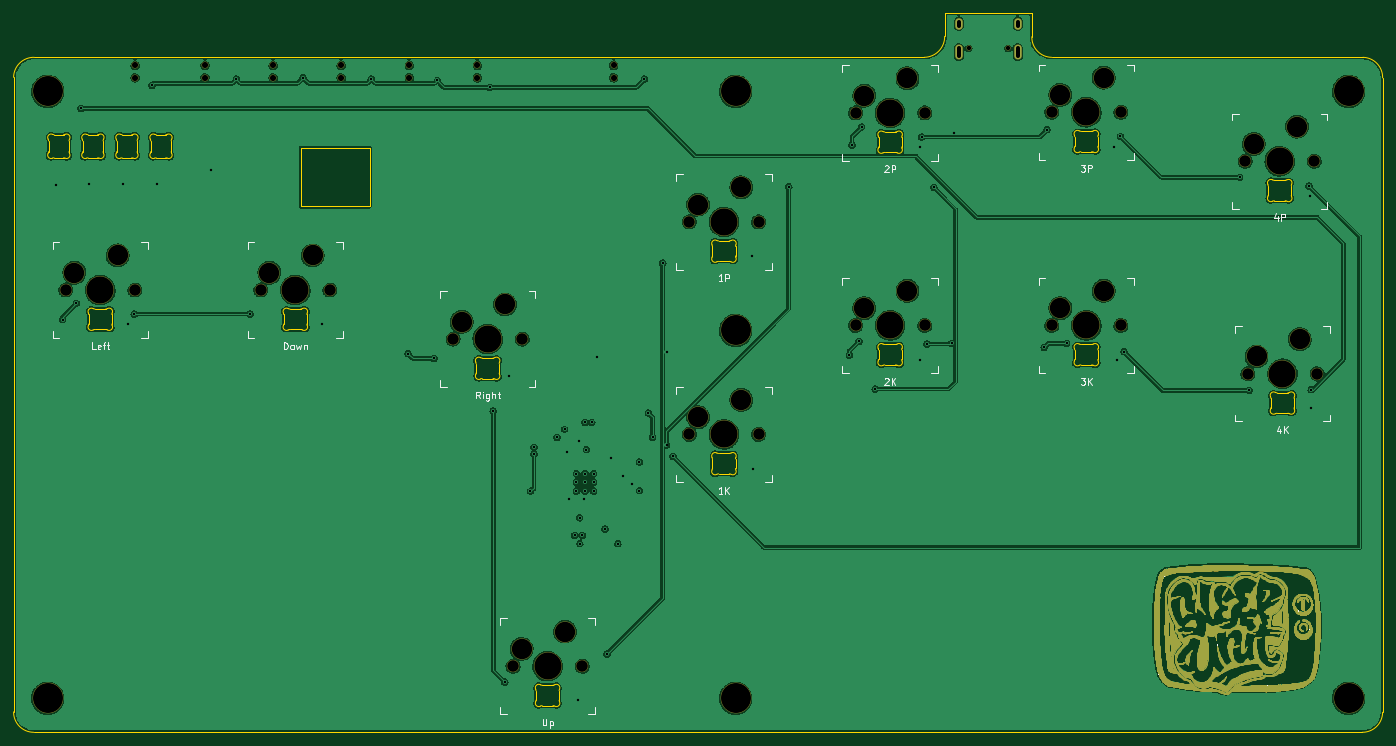
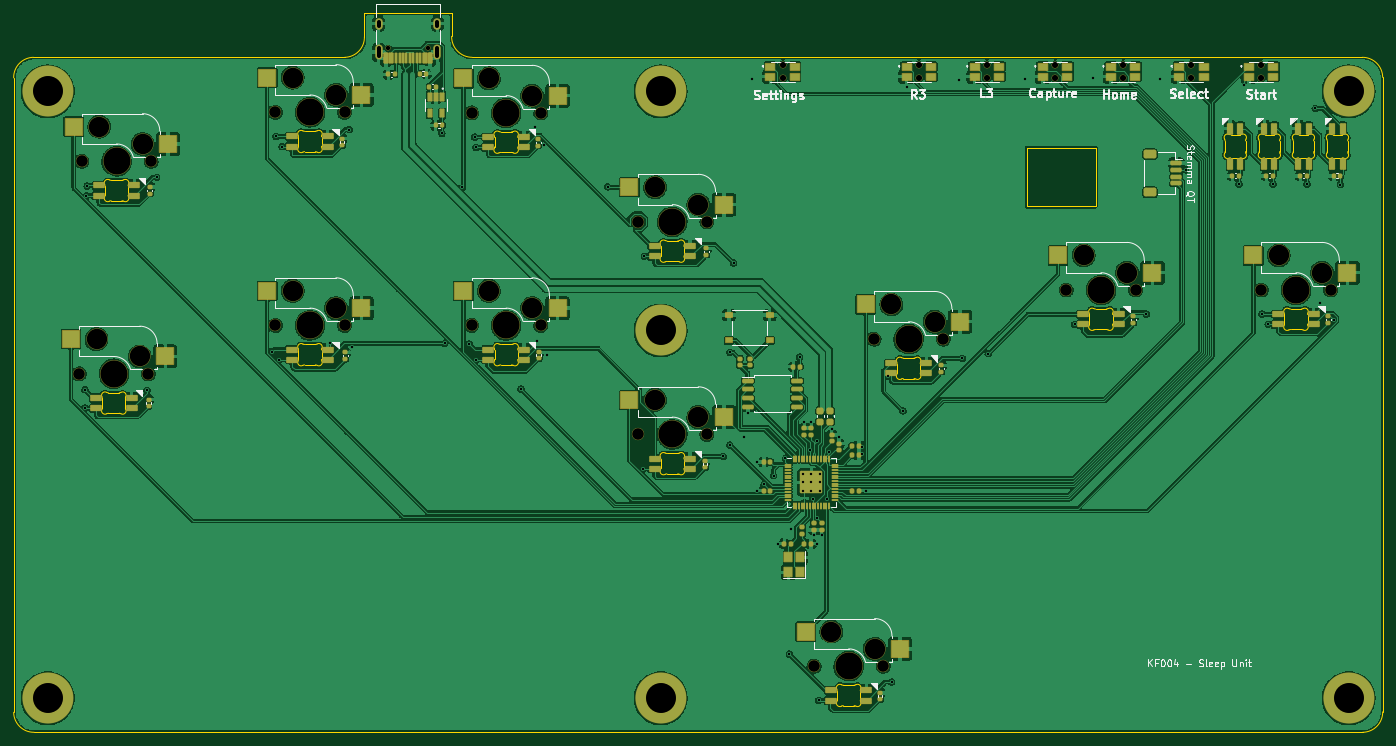
Circuit board: 10 layer files. Board 201.0 x 105.6 mm.
- bottom_copper: 2.0-CuBottom.gbl (635102 bytes)
- top_copper: 2.0-CuTop.gtl (1381073 bytes)
- outline: 2.0-EdgeCuts.gm1 (20037 bytes)
- bottom_mask: 2.0-MaskBottom.gbs (20060 bytes)
- top_mask: 2.0-MaskTop.gts (829994 bytes)
- paste: 2.0-PasteBottom.gbp (19578 bytes)
- paste: 2.0-PasteTop.gtp (485 bytes)
- bottom_silk: 2.0-SilkBottom.gbo (37543 bytes)
- top_silk: 2.0-SilkTop.gto (20839 bytes)
- drill: 2.0.drl (3511 bytes)

=== bottom_copper: 2.0-CuBottom.gbl (635102 bytes, source omitted) ===
=== top_copper: 2.0-CuTop.gtl (1381073 bytes, source omitted) ===
=== outline: 2.0-EdgeCuts.gm1 (20037 bytes, source omitted) ===
=== bottom_mask: 2.0-MaskBottom.gbs (20060 bytes, source omitted) ===
=== top_mask: 2.0-MaskTop.gts (829994 bytes, source omitted) ===
=== paste: 2.0-PasteBottom.gbp (19578 bytes, source omitted) ===
=== paste: 2.0-PasteTop.gtp ===
G04 #@! TF.GenerationSoftware,KiCad,Pcbnew,(6.0.0)*
G04 #@! TF.CreationDate,2022-01-07T15:37:39-06:00*
G04 #@! TF.ProjectId,2.0,322e302e-6b69-4636-9164-5f7063625858,2.0*
G04 #@! TF.SameCoordinates,Original*
G04 #@! TF.FileFunction,Paste,Top*
G04 #@! TF.FilePolarity,Positive*
%FSLAX46Y46*%
G04 Gerber Fmt 4.6, Leading zero omitted, Abs format (unit mm)*
G04 Created by KiCad (PCBNEW (6.0.0)) date 2022-01-07 15:37:39*
%MOMM*%
%LPD*%
G01*
G04 APERTURE LIST*
G04 APERTURE END LIST*
M02*

=== bottom_silk: 2.0-SilkBottom.gbo (37543 bytes, source omitted) ===
=== top_silk: 2.0-SilkTop.gto (20839 bytes, source omitted) ===
=== drill: 2.0.drl ===
M48
; DRILL file {KiCad (6.0.0)} date Fri Jan  7 15:37:39 2022
; FORMAT={-:-/ absolute / metric / decimal}
; #@! TF.CreationDate,2022-01-07T15:37:39-06:00
; #@! TF.GenerationSoftware,Kicad,Pcbnew,(6.0.0)
; #@! TF.FileFunction,MixedPlating,1,2
FMAT,2
METRIC
; #@! TA.AperFunction,Plated,PTH,ViaDrill
T1C0.350
; #@! TA.AperFunction,Plated,PTH,ComponentDrill
T2C0.350
; #@! TA.AperFunction,Plated,PTH,ComponentDrill
T3C0.600
; #@! TA.AperFunction,NonPlated,NPTH,ComponentDrill
T4C0.650
; #@! TA.AperFunction,NonPlated,NPTH,ComponentDrill
T5C0.900
; #@! TA.AperFunction,NonPlated,NPTH,ComponentDrill
T6C1.702
; #@! TA.AperFunction,NonPlated,NPTH,ComponentDrill
T7C3.000
; #@! TA.AperFunction,NonPlated,NPTH,ComponentDrill
T8C3.988
; #@! TA.AperFunction,NonPlated,NPTH,ComponentDrill
T9C4.400
%
G90
G05
T1
X60.19Y-51.7
X61.2Y-71.5
X63.2Y-69.1
X63.9Y-40.5
X65.09Y-51.6
X70.09Y-51.6
X70.8Y-72.2
X71.7Y-70.7
X74.3Y-37.1
X75.09Y-51.6
X82.924Y-49.509
X86.7Y-36.2
X88.7Y-70.7
X96.5Y-36.0
X99.2Y-72.2
X106.5Y-36.2
X111.9Y-76.5
X115.7Y-77.2
X116.2Y-36.4
X123.9Y-37.4
X124.4Y-84.9
X126.1Y-124.7
X126.69Y-79.791
X129.88Y-96.705
X130.404Y-90.251
X130.404Y-91.234
X133.79Y-88.8
X134.88Y-87.6
X135.3Y-90.9
X135.6Y-97.8
X136.38Y-103.182
X136.8Y-127.4
X137.0Y-89.3
X137.08Y-100.6
X137.118Y-104.388
X137.499Y-103.182
X137.7Y-97.8
X137.88Y-86.6
X138.08Y-90.6
X138.88Y-86.6
X139.6Y-77.0
X140.801Y-102.23
X141.1Y-120.6
X141.7Y-91.9
X142.706Y-104.4
X143.4Y-94.4
X144.8Y-95.7
X145.88Y-92.4
X145.88Y-96.6
X146.6Y-36.2
X147.2Y-85.2
X147.8Y-88.8
X149.3Y-63.2
X149.85Y-76.3
X149.85Y-89.9
X150.8Y-91.6
X162.4Y-62.2
X162.6Y-93.4
X167.8Y-52.0
X176.7Y-76.7
X177.1Y-45.9
X178.1Y-74.7
X178.5Y-43.2
X180.5Y-81.7
X187.1Y-46.2
X187.1Y-77.4
X187.3Y-44.7
X188.1Y-75.1
X189.1Y-52.1
X191.7Y-75.0
X192.128Y-44.151
X205.3Y-75.6
X205.7Y-43.6
X208.6Y-75.0
X215.6Y-46.1
X216.0Y-77.4
X216.5Y-44.6
X217.0Y-76.2
X234.0Y-50.6
X235.4Y-81.9
X244.2Y-51.9
X244.3Y-53.3
X244.5Y-81.8
X244.5Y-84.5
T2
X136.605Y-94.125
X136.605Y-95.4
X136.605Y-96.675
X137.88Y-94.125
X137.88Y-95.4
X137.88Y-96.675
X139.155Y-94.125
X139.155Y-95.4
X139.155Y-96.675
T4
X194.2Y-31.7
X199.98Y-31.7
T5
X71.84Y-34.2
X71.84Y-36.0
X82.09Y-34.2
X82.09Y-36.0
X92.09Y-34.2
X92.09Y-36.0
X102.09Y-34.2
X102.09Y-36.0
X112.09Y-34.2
X112.09Y-36.0
X122.09Y-34.2
X122.09Y-36.0
X142.09Y-34.2
X142.09Y-36.0
T6
X61.64Y-67.16
X71.8Y-67.16
X90.275Y-67.16
X100.435Y-67.16
X118.51Y-74.36
X127.31Y-122.39
X128.67Y-74.36
X137.47Y-122.39
X153.205Y-57.16
X153.205Y-88.36
X163.365Y-57.16
X163.365Y-88.36
X177.605Y-41.16
X177.605Y-72.36
X187.765Y-41.16
X187.765Y-72.36
X206.405Y-41.06
X206.405Y-72.36
X216.565Y-41.06
X216.565Y-72.36
X234.805Y-48.26
X235.205Y-79.46
X244.965Y-48.26
X245.365Y-79.46
T7
X62.91Y-64.62
X69.26Y-62.08
X91.545Y-64.62
X97.895Y-62.08
X119.78Y-71.82
X126.13Y-69.28
X128.58Y-119.85
X134.93Y-117.31
X154.475Y-54.62
X154.475Y-85.82
X160.825Y-52.08
X160.825Y-83.28
X178.875Y-38.62
X178.875Y-69.82
X185.225Y-36.08
X185.225Y-67.28
X207.675Y-38.52
X207.675Y-69.82
X214.025Y-35.98
X214.025Y-67.28
X236.075Y-45.72
X236.475Y-76.92
X242.425Y-43.18
X242.825Y-74.38
T8
X66.72Y-67.16
X95.355Y-67.16
X123.59Y-74.36
X132.39Y-122.39
X158.285Y-57.16
X158.285Y-88.36
X182.685Y-41.16
X182.685Y-72.36
X211.485Y-41.06
X211.485Y-72.36
X239.885Y-48.26
X240.285Y-79.46
T9
X58.99Y-38.0
X58.99Y-127.1
X160.0Y-38.0
X160.0Y-73.1
X160.0Y-127.1
X249.99Y-38.0
X249.99Y-127.1
T3
X192.77Y-27.75G85X192.77Y-28.35
G05
X192.77Y-31.68G85X192.77Y-32.78
G05
X201.41Y-27.75G85X201.41Y-28.35
G05
X201.41Y-31.68G85X201.41Y-32.78
G05
T0
M30

